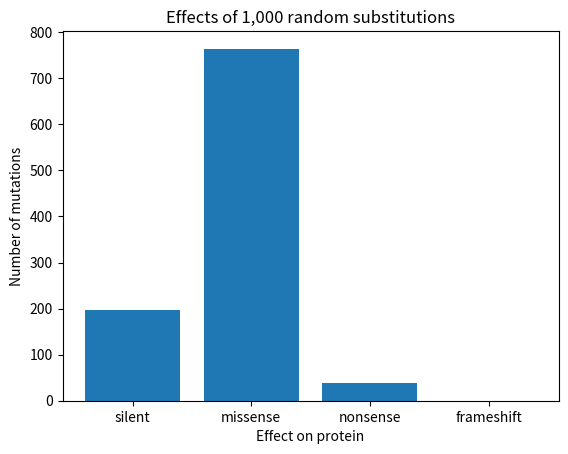

Python code for this plot:
"""
Fill in every function marked TODO. Keep the function names and
return values exactly as described so the group's parts fit together.

Randomly mutates a DNA sequence, translates the original and mutated
versions, and classifies the effect on the protein.
"""

import random

# ---------------------------------------------------------------------------
# Provided code: codon table and translator
# ---------------------------------------------------------------------------

CODON_TABLE = {
    "TTT": "Phe", "TTC": "Phe", "TTA": "Leu", "TTG": "Leu",
    "CTT": "Leu", "CTC": "Leu", "CTA": "Leu", "CTG": "Leu",
    "ATT": "Ile", "ATC": "Ile", "ATA": "Ile", "ATG": "Met",
    "GTT": "Val", "GTC": "Val", "GTA": "Val", "GTG": "Val",
    "TCT": "Ser", "TCC": "Ser", "TCA": "Ser", "TCG": "Ser",
    "CCT": "Pro", "CCC": "Pro", "CCA": "Pro", "CCG": "Pro",
    "ACT": "Thr", "ACC": "Thr", "ACA": "Thr", "ACG": "Thr",
    "GCT": "Ala", "GCC": "Ala", "GCA": "Ala", "GCG": "Ala",
    "TAT": "Tyr", "TAC": "Tyr", "TAA": "Stop", "TAG": "Stop",
    "CAT": "His", "CAC": "His", "CAA": "Gln", "CAG": "Gln",
    "AAT": "Asn", "AAC": "Asn", "AAA": "Lys", "AAG": "Lys",
    "GAT": "Asp", "GAC": "Asp", "GAA": "Glu", "GAG": "Glu",
    "TGT": "Cys", "TGC": "Cys", "TGA": "Stop", "TGG": "Trp",
    "CGT": "Arg", "CGC": "Arg", "CGA": "Arg", "CGG": "Arg",
    "AGT": "Ser", "AGC": "Ser", "AGA": "Arg", "AGG": "Arg",
    "GGT": "Gly", "GGC": "Gly", "GGA": "Gly", "GGG": "Gly",
}

BASES = "ACGT"

# A test gene: 20 codons, starts with ATG, ends with a stop codon,
# and has no stop codons in the middle.
TEST_SEQUENCE = (
    "ATGGCCTTTAAAGGCTGGCTCGAGAAACCC"
    "GGGTACCATCGTAGCGATCAAATTGTGTAG"
)


def translate(seq):
    """Translate DNA into a list of amino acids, stopping at the first stop codon.
    Leftover bases at the end (fewer than 3) are ignored."""
    protein = []
    for i in range(0, len(seq) - 2, 3):
        amino_acid = CODON_TABLE[seq[i:i + 3]]
        if amino_acid == "Stop":
            break
        protein.append(amino_acid)
    return protein


# ---------------------------------------------------------------------------
# Role 1: Mutator
# ---------------------------------------------------------------------------

def substitute(seq):
    pos = random.randrange(len(seq))
    new_base = random.choice([b for b in BASES if b != seq[pos]])
    return seq[:pos] + new_base + seq[pos + 1:], pos


def insert(seq):
    pos = random.randrange(len(seq) + 1)
    new_base = random.choice(BASES)
    return seq[:pos] + new_base + seq[pos:], pos


def delete(seq):
    pos = random.randrange(len(seq))
    return seq[:pos] + seq[pos + 1:], pos


def random_mutation(seq):
    """Apply one randomly chosen mutation.
    Returns (new_seq, kind, position), where kind is
    "substitution", "insertion" or "deletion"."""
    types = ["substitution", "insertion", "deletion"]
    kind = types[random.randrange(3)]
    if kind == "substitution":
        results = substitute(seq)
    elif kind == "insertion":
        results = insert(seq)
    elif kind == "deletion":
        results = delete(seq)
    return results[0], kind, results[1]


# ---------------------------------------------------------------------------
# Role 2: Classifier
# ---------------------------------------------------------------------------

def classify(original_protein, mutated_protein, kind):
    """Return "silent", "missense", "nonsense" or "frameshift".
    - insertions and deletions are always "frameshift"
    - identical proteins mean "silent"
    - a shorter mutated protein means "nonsense"
    - anything else is "missense"
    """
    if kind == "insertion" or kind == "deletion":
        return "frameshift"
    if original_protein == mutated_protein:
        return "silent"
    if len(mutated_protein) < len(original_protein):
        return "nonsense"
    return "missense"


# ---------------------------------------------------------------------------
# Role 3: Simulator
# ---------------------------------------------------------------------------

def run_simulation(seq, trials, mode="any"):
    """Mutate the ORIGINAL seq `trials` times, translate and classify each result,
    and return a dictionary of counts, e.g. {"silent": 241, "missense": 690, ...}.
    mode="substitution" uses only substitute(); mode="any" uses random_mutation()."""
    counts = {"silent": 0, "missense": 0, "nonsense": 0, "frameshift": 0}
    original_protein = translate(seq)
    for i in range(trials):
        if mode == "substitution":
            mutated_seq, pos = substitute(seq)
            kind = "substitution"
        elif mode == "any":
            mutated_seq, kind, pos = random_mutation(seq)
        else:
            raise ValueError("Invalid mutation mode")
        mutated_protein = translate(mutated_seq)
        result = classify(original_protein, mutated_protein, kind)
        counts[result] += 1
    return counts


# ---------------------------------------------------------------------------
# Role 4: Reporter
# ---------------------------------------------------------------------------

def print_report(counts):
    """Print each category with its count and its percentage of all trials."""
    total = sum(counts.values())
    print("\nMutation Results")
    print("--------------------")
    for category, count in counts.items():
        percentage = count / total * 100
        print(f"{category}: {count} ({percentage:.2f}%)")
    print("--------------------")
    print(f"Total trials: {total}")
    if total == 0:
        print("No trials were performed.")
        return
    pass


def plot_results(counts, title="Effects of random mutations"):
    """Draw a bar chart of the counts."""
    import matplotlib.pyplot as plt

    plt.bar(list(counts.keys()), list(counts.values()))
    plt.title(title)
    plt.xlabel("Effect on protein")
    plt.ylabel("Number of mutations")
    plt.show()


def demo_one_mutation(seq):
    """Show one mutation step by step: original DNA and protein, the mutation,
    mutated DNA and protein, and the classification."""
    # Original sequence and protein
    original_protein = translate(seq)
    print("\n===== MUTATION DEMO =====")
    print("Original DNA:", seq)
    print("Original protein:", original_protein)
    # Perform one random mutation
    mutated_seq, kind, pos = random_mutation(seq)
    # Translate mutated DNA
    mutated_protein = translate(mutated_seq)
    # Classify the mutation
    result = classify(original_protein, mutated_protein, kind)
    # Show what changed
    print("\nMutation type:", kind)
    pass


# ---------------------------------------------------------------------------
# Quick tests - uncomment these as your functions are ready
# ---------------------------------------------------------------------------

#print(translate("ATGGCCTTTAAATAG"))       # ['Met', 'Ala', 'Phe', 'Lys']
#print(substitute("ATGGCC"))               # e.g. ('ATGACC', 3)
#print(classify(["Met", "Ala"], ["Met", "Ala"], "substitution"))  # silent
#print(classify(["Met", "Ala"], ["Met", "Asp"], "substitution"))  # missense
#print(classify(["Met", "Ala"], ["Met"], "substitution"))         # nonsense
#print(classify(["Met", "Ala"], ["Met", "Cys"], "insertion"))     # frameshift


# ---------------------------------------------------------------------------
# Main program - run this once everything is connected
# ---------------------------------------------------------------------------

if __name__ == "__main__":
    demo_one_mutation(TEST_SEQUENCE)

    print("=== Substitutions only ===")
    sub_counts = run_simulation(TEST_SEQUENCE, 1000, mode="substitution")
    print_report(sub_counts)
    print()

    print("=== All mutation types ===")
    all_counts = run_simulation(TEST_SEQUENCE, 1000, mode="any")
    print_report(all_counts)

    plot_results(sub_counts, "Effects of 1,000 random substitutions")
